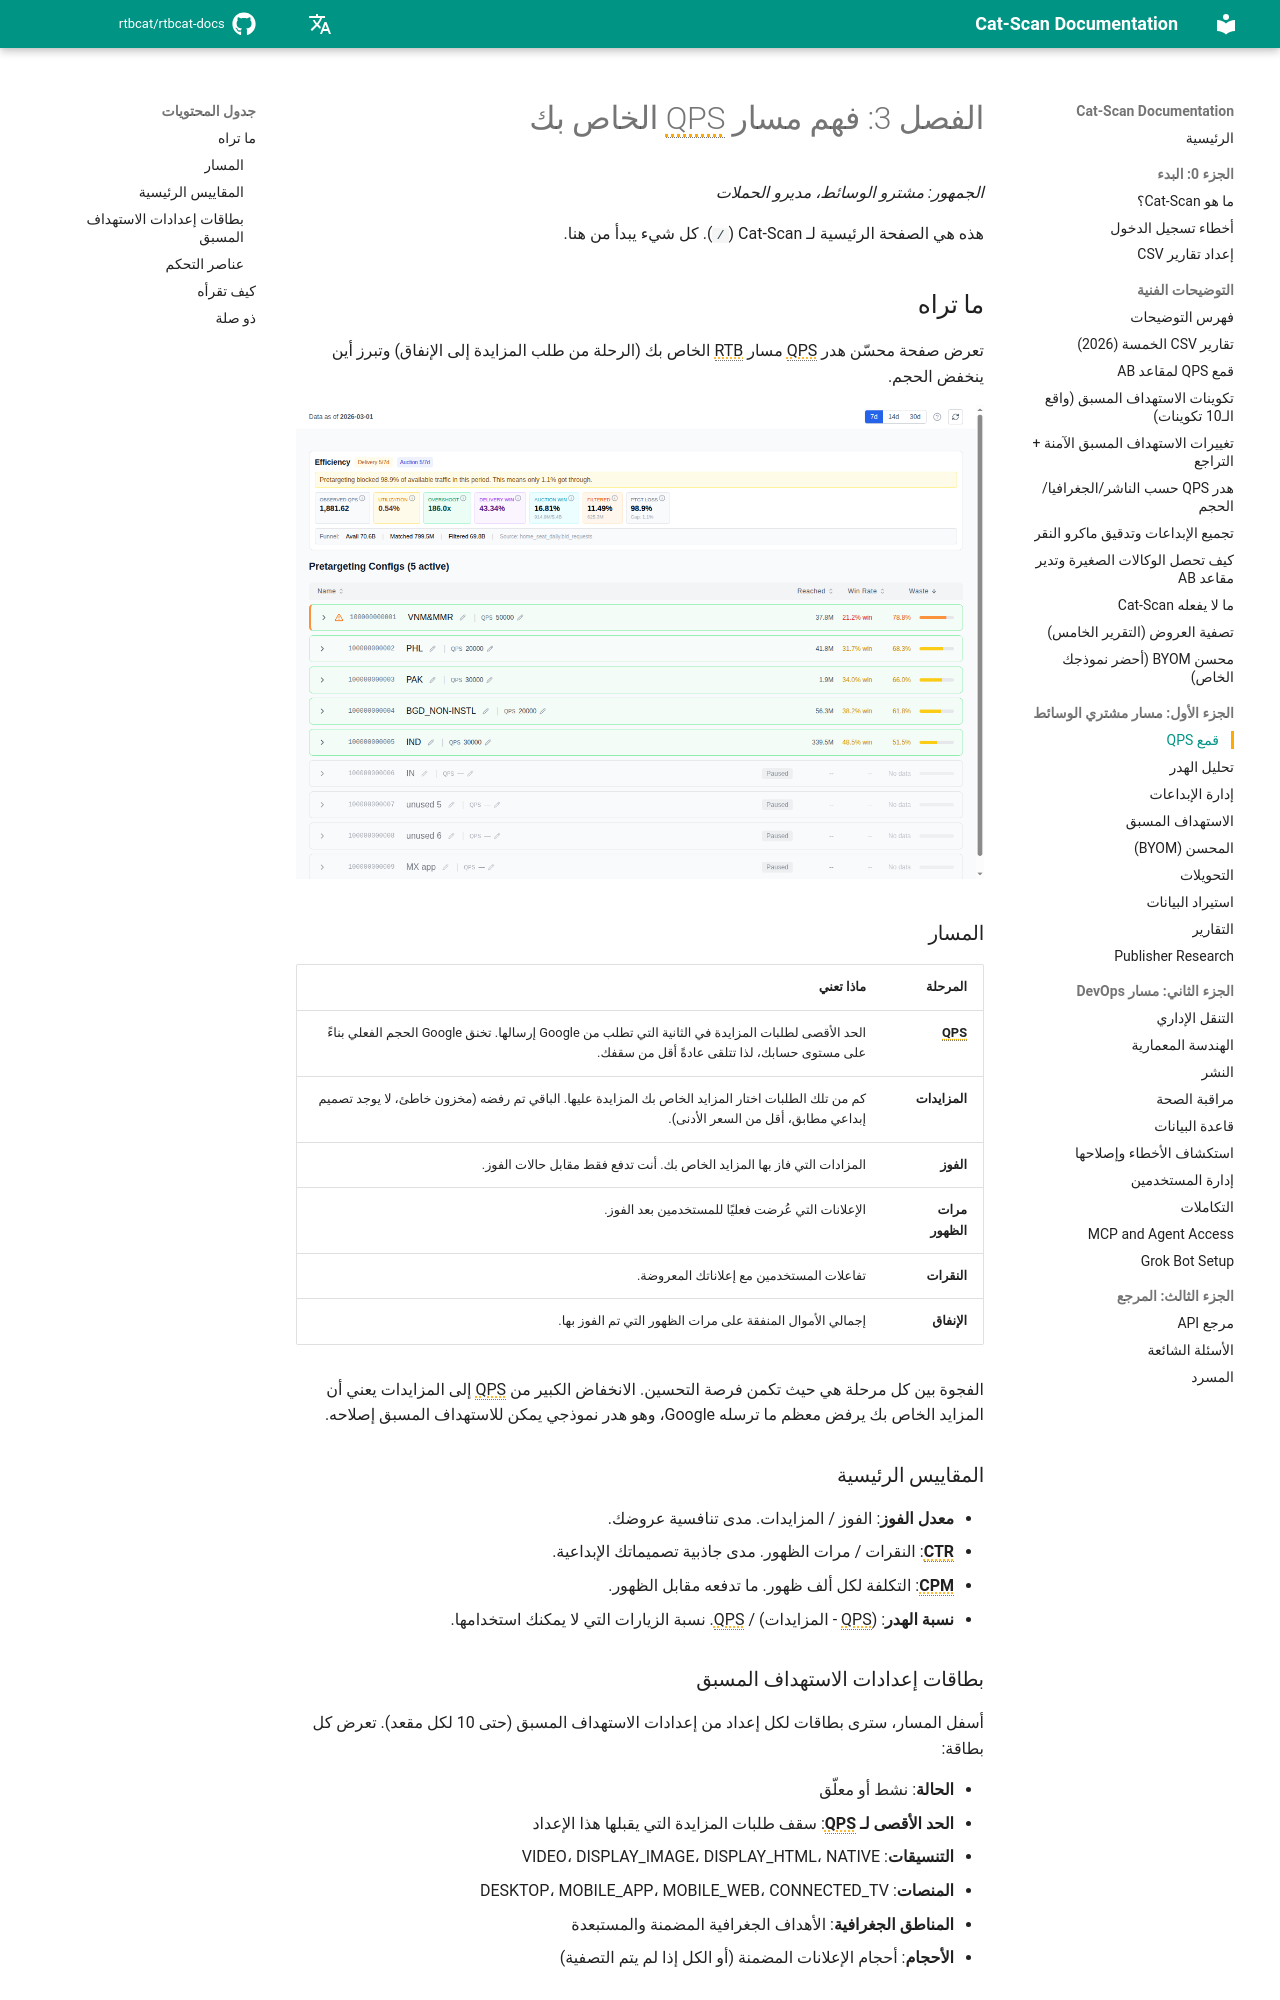

repository: rtbcat/rtbcat-docs · page: ar/03-qps-funnel/index.html · generator: mkdocs

# الفصل 3: فهم مسار QPS الخاص بك

*الجمهور: مشترو الوسائط، مديرو الحملات*

هذه هي الصفحة الرئيسية لـ Cat-Scan (`/`). كل شيء يبدأ من هنا.

## ما تراه

تعرض صفحة محسّن هدر QPS مسار RTB الخاص بك (الرحلة من طلب المزايدة
إلى الإنفاق) وتبرز أين ينخفض الحجم.

![الصفحة الرئيسية لمحسّن هدر QPS](images/screenshot-qps-home.png)

### المسار

| المرحلة | ماذا تعني |
|---------|-----------|
| **QPS** | الحد الأقصى لطلبات المزايدة في الثانية التي تطلب من Google إرسالها. تخنق Google الحجم الفعلي بناءً على مستوى حسابك، لذا تتلقى عادةً أقل من سقفك. |
| **المزايدات** | كم من تلك الطلبات اختار المزايد الخاص بك المزايدة عليها. الباقي تم رفضه (مخزون خاطئ، لا يوجد تصميم إبداعي مطابق، أقل من السعر الأدنى). |
| **الفوز** | المزادات التي فاز بها المزايد الخاص بك. أنت تدفع فقط مقابل حالات الفوز. |
| **مرات الظهور** | الإعلانات التي عُرضت فعليًا للمستخدمين بعد الفوز. |
| **النقرات** | تفاعلات المستخدمين مع إعلاناتك المعروضة. |
| **الإنفاق** | إجمالي الأموال المنفقة على مرات الظهور التي تم الفوز بها. |

الفجوة بين كل مرحلة هي حيث تكمن فرصة التحسين. الانخفاض الكبير من QPS
إلى المزايدات يعني أن المزايد الخاص بك يرفض معظم ما ترسله Google،
وهو هدر نموذجي يمكن للاستهداف المسبق إصلاحه.

### المقاييس الرئيسية

- **معدل الفوز**: الفوز / المزايدات. مدى تنافسية عروضك.
- **CTR**: النقرات / مرات الظهور. مدى جاذبية تصميماتك الإبداعية.
- **CPM**: التكلفة لكل ألف ظهور. ما تدفعه مقابل الظهور.
- **نسبة الهدر**: (QPS - المزايدات) / QPS. نسبة الزيارات التي لا يمكنك استخدامها.

### بطاقات إعدادات الاستهداف المسبق

أسفل المسار، سترى بطاقات لكل إعداد من إعدادات الاستهداف المسبق
(حتى 10 لكل مقعد). تعرض كل بطاقة:

- **الحالة**: نشط أو معلّق
- **الحد الأقصى لـ QPS**: سقف طلبات المزايدة التي يقبلها هذا الإعداد
- **التنسيقات**: VIDEO، DISPLAY_IMAGE، DISPLAY_HTML، NATIVE
- **المنصات**: DESKTOP، MOBILE_APP، MOBILE_WEB، CONNECTED_TV
- **المناطق الجغرافية**: الأهداف الجغرافية المضمنة والمستبعدة
- **الأحجام**: أحجام الإعلانات المضمنة (أو الكل إذا لم يتم التصفية)
